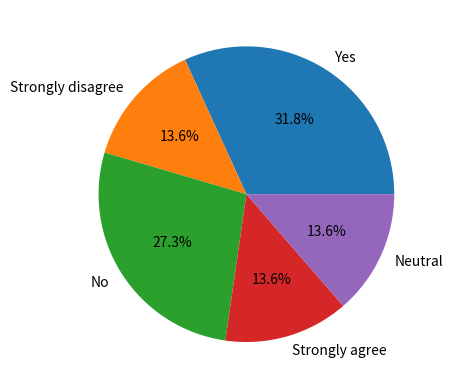

This figure's Python source:
import matplotlib.pyplot as plt
from collections import Counter
data = ["Yes", "Strongly disagree", "Yes", "Yes", "No", "No", "Strongly agree", "Neutral", "Yes", "Strongly agree",
        "Strongly agree", "Strongly disagree", "Strongly disagree", "No", "No", "Yes", "Neutral", "Yes", "No", "Yes", "Neutral", "No"]
counter = Counter(data)
counts = list(counter.values())
labels = list(counter.keys())
plt.pie(counts, labels=labels, autopct='%1.1f%%')
plt.savefig('qs5.png', dpi=600, transparent=True, bbox_inches='tight')